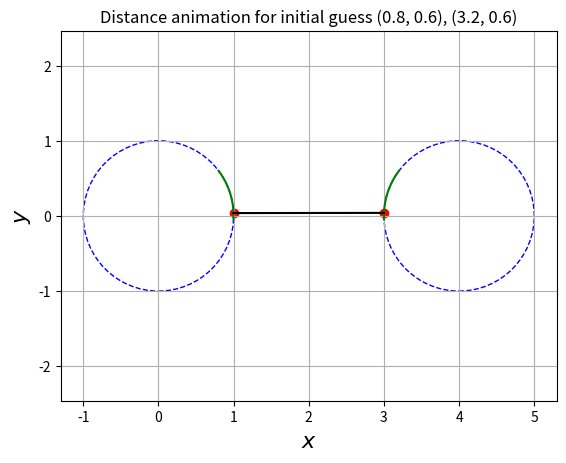

Source code (Python): (Note: this script raises an exception after producing the figure.)
import numpy as np
import matplotlib.pyplot as plt
import warnings
import matplotlib.animation as animation
from matplotlib.patches import Circle

def newton(f, f_prime_x, f_prime_y, x0, y0, tol = 1.e-6):
    """ Uses Newton's method to find a root (x, y) of a function of two variables f
    Parameters:
    -----------
    - f: function f(x, y)
    - f_prime_x: function f_x(x, y)
    - f_prime_y: function f_y(x, y)
    - x0: initial x guess 
    - y0: initial y guess
    - tolerance: Returns when |f(x, y)| < tol
        
    Returns:
    --------
    - (x, y): final iterate
        
    Raises:
    -------
    Warning: if number of iterations exceed MAX_STEPS
    """
    MAX_STEPS = 200
    
    x = x0
    y = y0
    x_array = [ (x0, y0) ]
    for k in range(1, MAX_STEPS + 1):
        x = x - f(x, y) / f_prime_x(x)
        y = y - f(x, y) / f_prime_y(y)
        x_array.append((x, y))
        if np.abs(f(x, y)) < tol:
            break
        
    if k == MAX_STEPS:
        warnings.warn('Maximum number of steps exceeded')
    
    return (x, y)   

#set up length of the bar
l = 4 

#set up objective function and constraints
f0 = lambda x1, y1, x2, y2: (x1 - x2)**2 + (y1 - y2)**2
f1 = lambda x, y: x**2 + y**2 - 1
f2 = lambda x, y: (x - l)**2 + y**2 - 1

# calculate the gradient of the objective function and constraints
f0_prime = lambda x1, y1, x2, y2: np.array([2*(x1 - x2), 2*(y1 - y2), -2*(x1 - x2), -2*(y1 - y2)])
f1_x = lambda x: 2*x
f1_y = lambda y: 2*y
f2_x = lambda x: 2*(x - l)
f2_y = lambda y: 2*y


def gradient_descent(obj, obj_prime, constraint1, constraint1_x, constraint1_y, constraint2, constraint2_x, constraint2_y, x0, step, tol, max_iterations):
    """ Uses Gradient descent to optimize the objective function combined with Newton's method to satisfy the two constraints
    Parameters:
    -----------
    - obj: the objective function to minimize
    - obj_prime: the gradient of the objective function
    - x0: initial guess for the minimum
    - step: step size for updating x
    - tol: tolerance under which we stop the iteration
    - max_iterations: maximum number of iterations

    Returns:
    --------
    - x_min: the minimum value of x found by the algorithm
    - x_array: array containing these minimum values after each iteration
    """

    x = x0
    i = 0
    x_array = [x0]
    obj_val = [obj(x[0], x[1], x[2], x[3])] # array containing the objective fct value at after each step
    min_val = obj_val[0]

    while i < max_iterations:
        # Do Gradient descent step: x_new =(x1, y1, x2, y2)
        x_new = x - step * obj_prime(x[0], x[1], x[2], x[3])

        # Use Newton to get back to the constraints:
        x_new[0], x_new[1] = newton(constraint1, constraint1_x, constraint1_y, x_new[0], x_new[1])
        x_new[2], x_new[3] = newton(constraint2, constraint2_x, constraint2_y, x_new[2], x_new[3])
        
        # Append the new objective fct value and compute new minimum objective fct value
        obj_val.append(obj(x_new[0], x_new[1], x_new[2], x_new[3]))
        min_val = np.min([min_val, obj_val[-1]]) # minimum value of the objective function over all iterations

        delta = np.sum(np.abs(x_new - x))

        # This condition is crucial! Only take the G.D. and Newton step if the objective fct is actually minimized
        if i >= 3000:
            if (obj_val[-1] <= 1.02 * min_val):
                x = x_new
            else:
                break
        else:
            x = x_new
        
        i += 1
        x_array.append(x)

        if delta < tol:
            break

    
    x_min = x_array[-1]
    x_array = np.array(x_array)
    return x_min, x_array


# Plots the data on xy plane along with two circles of radius 1 centered at (0, 0) and (l, 0)
# Not actually used in the main function, but useful as a plot
def plot_graph(data):
    fig = plt.figure(figsize=(12,6))
    axes = fig.add_subplot(1, 1, 1)

    for i in range(len(data)):
        x1 = data[i][0]
        y1 = data[i][1]
        x2 = data[i][2]
        y2 = data[i][3]
        if (i == 0):
            axes.plot(x1, y1, marker='*', color='orange', ls='none', ms=20, label='initial')
            axes.plot(x2, y2, marker='*', color='orange', ls='none', ms=20, label='initial')
        elif(i % 50 == 0):
            axes.plot(x1, y1, 'ro')
            axes.plot(x2, y2, 'ko')
        elif (i == len(data) - 2):
            axes.plot(x1, y1, marker='*', color='g', ls='none', ms=20, label='final')
            axes.plot(x2, y2, marker='*', color='g', ls='none', ms=20, label='final')

    theta = np.linspace( 0 , 2 * np.pi , 150 )
    
    radius = 1
    
    a1 = radius * np.cos( theta )
    b1 = radius * np.sin( theta )
    
    axes.plot(a1, b1, 'b', linestyle='dashed')
    axes.plot( l + a1, b1, 'b', linestyle='dashed')
    axes.plot(0, 0, 'kx')
    axes.plot(l, 0, 'kx')
    axes.plot(x1, y1, 'ro', label='($x_1, y_1$)')
    axes.plot(x2, y2, 'ko', label='($x_2, y_2$)')
    axes.set_title("xy plane")
    axes.set_xlabel('$x$',fontsize=16)
    axes.set_ylabel('$y$',fontsize=16)
    axes.legend()
    axes.grid()
    plt.axis("equal")
    plt.show()


def make_animation(x1, y1, x2, y2, initial_guess):
    """
    Makes an animation showing the points (x1, y1), (x2, y2) over time, the distance between these two points,
    as well as two circles of radius 1 centered at (0, 0) and (l, 0)
    """
    fig , axes = plt.subplots()

    # Function to update the plot for each frame of the animation
    def update(frame):
        axes.cla()  # Clear the current plot
        axes.plot(x1[:frame], y1[:frame], color='g')  # Plot data up to the current frame
        axes.scatter(x1[frame], y1[frame], color='r')  # Highlight the current point
        axes.plot(x2[:frame], y2[:frame], color='g')  
        axes.scatter(x2[frame], y2[frame], color='r')  
        axes.set_title("Distance animation for initial guess ({}, {}), ({}, {})".format(initial_guess[0], initial_guess[1], initial_guess[2], initial_guess[3]))
        axes.set_xlabel('$x$',fontsize=16)
        axes.set_ylabel('$y$',fontsize=16)
        
        # Add circles
        circle1 = Circle((0, 0), 1, fill=False, color='b', linestyle='--')  # Circle border at (0, 0) with radius 1
        circle2 = Circle((l, 0), 1, fill=False, color='b', linestyle='--')  # Circle border at (l, 0) with radius 1
        plt.gca().add_patch(circle1)
        plt.gca().add_patch(circle2)

        # Line segment between (x1, y1) and (x2, y2)
        plt.plot([x1[frame], x2[frame]], [y1[frame], y2[frame]], color='black', linestyle='-')  

        # Add a grid and make axes equal
        plt.grid(True)
        plt.axis('equal')

    # Create the animation
    anim = animation.FuncAnimation(fig, update, frames=len(x1), repeat=False)
    anim.save("myanimation.mp4")
    plt.show()

if __name__ == "__main__":
    """ Makes a pretty animation using Gradient descent and Newton's method.
    Pick a value for the starting conditions a, b, c, d
    Parameters:
    -----------
    - a, b, c, d: initial starting conditions (must satisfy the constraints)
     Returns:
    --------
    saves a the animation of the movement of (x1, y1) and (x2, y2) as a mp4 file
    """
    a, b, c, d = 0.8, 0.6, 3.2, 0.6
    x_min, x_array = gradient_descent(f0, f0_prime, f1, f1_x, f1_y, f2, f2_x, f2_y, [a, b, c, d], 0.002, 1e-5, 20000)

    #a, b, c, d = 0.0, 1.0, 4.0, 1.0
    #x_min, x_array = gradient_descent(f0, f0_prime, f1, f1_x, f1_y, f2, f2_x, f2_y, [a, b, c, d], 0.002, 1e-5, 20000)

    #a, b, c, d = -0.99, 0.2, 3.2, 0.6
    #x_min, x_array = gradient_descent(f0, f0_prime, f1, f1_x, f1_y, f2, f2_x, f2_y, [a, b, c, d], 0.002, 1e-5, 38000)

    #a, b, c, d = -0.6, 0.8, 4, -1
    #x_min, x_array = gradient_descent(f0, f0_prime, f1, f1_x, f1_y, f2, f2_x, f2_y, [a, b, c, d], 0.002, 1e-5, 20000)

    x1, y1, x2, y2 = [], [], [], []
    for i in range(len(x_array)):
            if (i% 100 == 0):
                x1.append(x_array[i][0])
                y1.append(x_array[i][1])
                x2.append(x_array[i][2])
                y2.append(x_array[i][3])
    
    make_animation(x1, y1, x2, y2, (a, b, c, d))